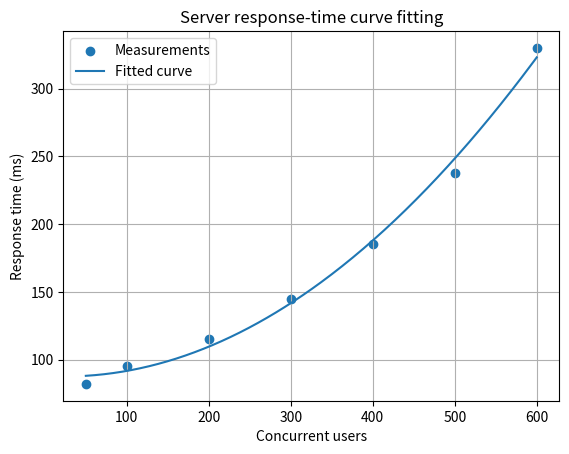

The script that saved this image:
import numpy as np
import matplotlib.pyplot as plt
from scipy.optimize import curve_fit


# Concurrent users and measured server response time (milliseconds)
users = np.array([50, 100, 200, 300, 400, 500, 600], dtype=float)
response_ms = np.array([82, 95, 115, 145, 185, 238, 330], dtype=float)


# A simple quadratic model for increasing delay
def model(x, a, b, c):
    return a * x**2 + b * x + c


parameters, covariance = curve_fit(model, users, response_ms)
a, b, c = parameters
predicted = model(users, a, b, c)
rmse = np.sqrt(np.mean((response_ms - predicted) ** 2))

print(f"Fitted model: y = {a:.6f}x^2 + {b:.4f}x + {c:.2f}")
print(f"RMSE: {rmse:.2f} ms")
print(f"Predicted response at 500 users: {model(500, a, b, c):.2f} ms")

x_plot = np.linspace(users.min(), users.max(), 300)
plt.scatter(users, response_ms, label="Measurements")
plt.plot(x_plot, model(x_plot, a, b, c), label="Fitted curve")
plt.xlabel("Concurrent users")
plt.ylabel("Response time (ms)")
plt.title("Server response-time curve fitting")
plt.legend()
plt.grid(True)
plt.show()
